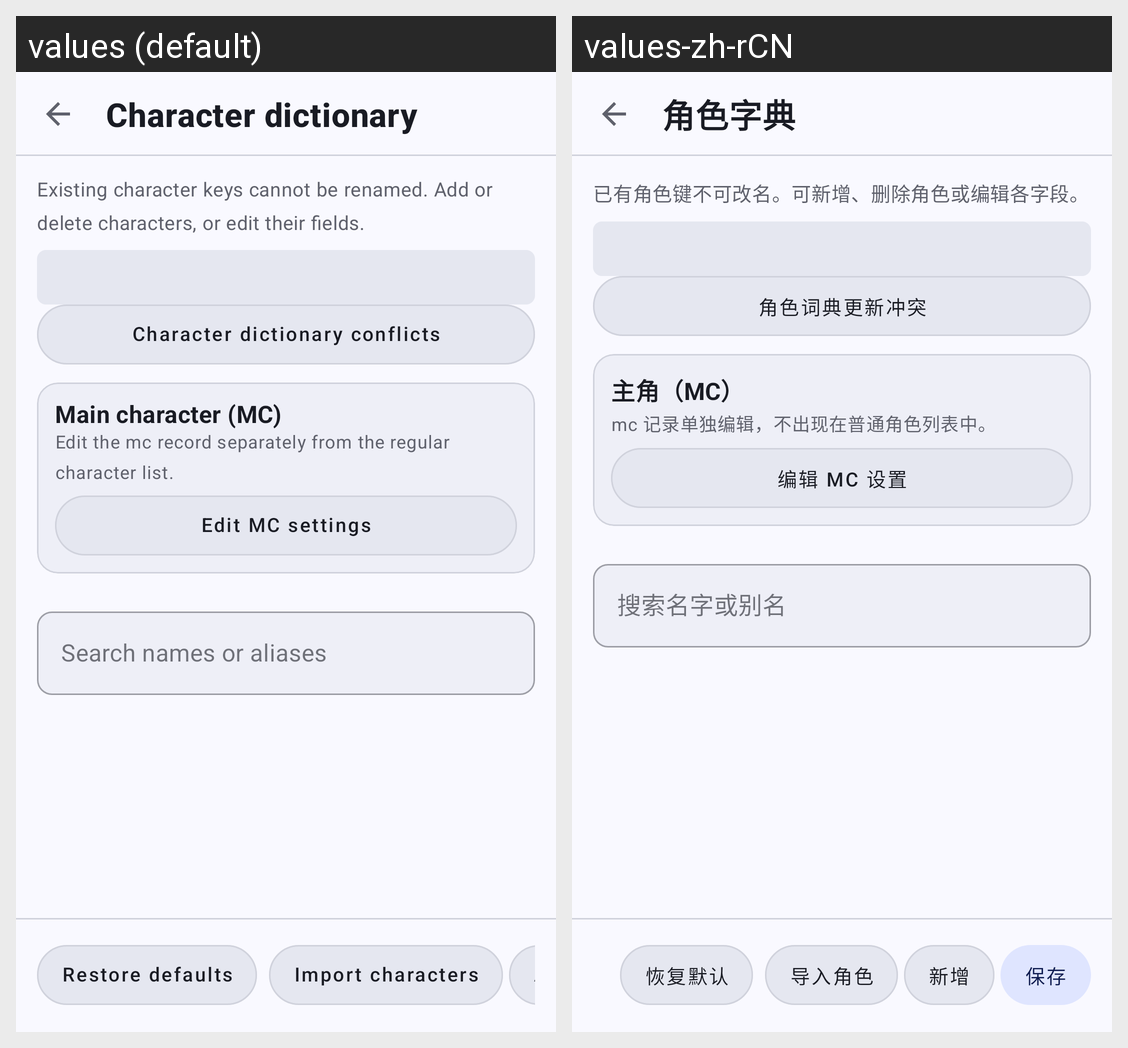

Here is an Android app screen in its default locale and in the app's own translations. Write out the translated-string differences for the strings that appear on this screen.
Android screen res/layout/activity_character_dictionary.xml rendered under 2 locales, left to right: values (default), values-zh-rCN. Device: Nexus 5 (rendered at 1080×1920; each locale shown at half size, 540×960, under a caption strip naming it); theme Theme.HousamoEmbedTrans.
Strings drawn on this screen, with the default value and each locale's value (text and hints the layout hard-codes, and strings that could not be matched under every locale, appear in the picture but are not listed):

chardict_title
  values: Character dictionary
  values-zh-rCN: 角色字典

chardict_editor_hint
  values: Existing character keys cannot be renamed. Add or delete characters, or edit their fields.
  values-zh-rCN: 已有角色键不可改名。可新增、删除角色或编辑各字段。

chardict_conflicts_title
  values: Character dictionary conflicts
  values-zh-rCN: 角色词典更新冲突

mc_settings
  values: Main character (MC)
  values-zh-rCN: 主角（MC）

mc_settings_hint
  values: Edit the mc record separately from the regular character list.
  values-zh-rCN: mc 记录单独编辑，不出现在普通角色列表中。

edit_mc
  values: Edit MC settings
  values-zh-rCN: 编辑 MC 设置

search_characters
  values: Search names or aliases
  values-zh-rCN: 搜索名字或别名

reset_defaults
  values: Restore defaults
  values-zh-rCN: 恢复默认

management_transfer_import_characters
  values: Import characters
  values-zh-rCN: 导入角色

add_character
  values: Add
  values-zh-rCN: 新增
